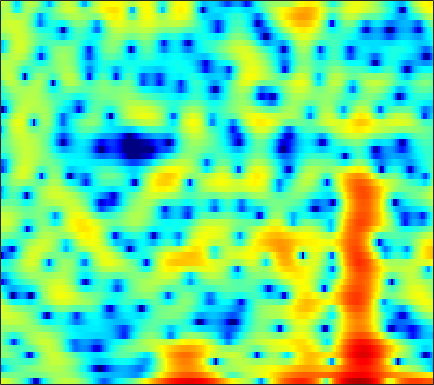

The data file committed next to this chart (first rows):
4.1331, 3.8234, 3.3556, 2.8507, 2.4376, 1.816, 1.1116, 0.5231, -0.36732, -1.4386, -2.7639, -3.9714, -5.9012, -8.4848, -11.139, -16.76, -23.819, -17.279, -11.254, -7.6353, -5.0636, -3.5808, -1.9815, -0.69888
-0.7697, -0.7107, -0.6342, -0.5671, -0.5258, -0.4862, -0.4778, -0.4994, -0.5516, -0.6331, -0.73, -0.8078, -0.9111, -0.9923, -1.027, -1.018, -0.9391, -0.8301, -0.62, -0.3453, -0.02682, 0.2257, 0.5533, 0.863
-9.689, -8.127, -6.431, -5.095, -4.277, -3.388, -2.678, -2.243, -1.763, -1.368, -1.032, -0.8083, -0.5324, -0.2689, -0.07211, 0.1948, 0.4659, 0.6709, 0.9386, 1.208, 1.454, 1.62, 1.807, 1.949
-4.602, -4.103, -3.483, -2.973, -2.687, -2.442, -2.354, -2.39, -2.555, -2.816, -3.101, -3.275, -3.366, -3.216, -2.911, -2.282, -1.49, -0.867, -0.03643, 0.7339, 1.403, 1.829, 2.288, 2.619
0.4924, 0.4125, 0.2602, 0.02735, -0.2179, -0.6555, -1.261, -1.862, -2.921, -4.386, -6.488, -8.734, -13.43, -19.73, -15.3, -9.099, -5.265, -3.224, -1.172, 0.3522, 1.475, 2.114, 2.72, 3.082
0.4758, 0.1213, -0.4174, -1.004, -1.442, -1.97, -2.383, -2.601, -2.775, -2.854, -2.846, -2.777, -2.583, -2.209, -1.796, -1.082, -0.2442, 0.3987, 1.194, 1.87, 2.37, 2.622, 2.78, 2.717
-0.6226, -1.6, -3.33, -5.737, -8.197, -12.66, -15.46, -12.6, -8.389, -5.451, -3.365, -2.159, -0.8664, 0.1694, 0.8189, 1.541, 2.13, 2.495, 2.87, 3.123, 3.235, 3.221, 3.067, 2.736
-0.2131, -0.7582, -1.643, -2.633, -3.37, -4.13, -4.353, -4.083, -3.278, -2.244, -1.219, -0.5259, 0.2727, 0.9106, 1.301, 1.707, 1.993, 2.13, 2.223, 2.221, 2.12, 1.982, 1.714, 1.346
0.7198, 0.7913, 0.8082, 0.7728, 0.7299, 0.6847, 0.6794, 0.7127, 0.8011, 0.9139, 1.036, 1.107, 1.168, 1.16, 1.101, 0.9588, 0.7408, 0.5398, 0.2252, -0.1159, -0.461, -0.7133, -1.035, -1.339
1.847, 2.174, 2.468, 2.634, 2.691, 2.704, 2.659, 2.595, 2.468, 2.284, 2.043, 1.817, 1.437, 0.9472, 0.4951, -0.2336, -1.121, -1.889, -3.028, -4.206, -5.228, -5.732, -5.931, -5.658
3.284, 3.422, 3.495, 3.453, 3.373, 3.216, 3.004, 2.816, 2.532, 2.202, 1.819, 1.474, 0.9462, 0.3121, -0.2768, -1.249, -2.532, -3.767, -5.985, -9.314, -15.11, -25.21, -17.8, -10.99
3.891, 3.544, 3.018, 2.453, 2.034, 1.496, 1.017, 0.6924, 0.3148, -0.01756, -0.3493, -0.5838, -0.9168, -1.233, -1.465, -1.79, -2.152, -2.469, -2.95, -3.433, -3.763, -3.783, -3.409, -2.658
2.247, 1.17, -0.434, -2.149, -3.411, -4.78, -5.481, -5.59, -5.475, -5.411, -5.586, -5.867, -6.351, -6.633, -6.47, -5.609, -4.323, -3.315, -2.049, -0.9591, -0.01379, 0.6263, 1.392, 2.085
-1.2, -2.875, -5.583, -9.266, -13.29, -23.48, -20.73, -15.07, -11.6, -10.18, -10.13, -10.91, -13.49, -19.62, -23.77, -13.86, -8.296, -5.54, -2.842, -0.8331, 0.7053, 1.641, 2.65, 3.44
-4.88, -6.031, -7.338, -8.374, -8.934, -9.353, -9.197, -8.816, -8.127, -7.517, -7.055, -6.869, -6.625, -6.285, -5.809, -4.796, -3.455, -2.378, -0.9752, 0.2786, 1.366, 2.055, 2.826, 3.432
-15.48, -16.26, -13.12, -10.37, -8.908, -7.421, -6.24, -5.508, -4.681, -3.933, -3.273, -2.837, -2.31, -1.773, -1.37, -0.8092, -0.2327, 0.1977, 0.7545, 1.284, 1.77, 2.102, 2.497, 2.836
-8.874, -9.305, -8.539, -7.133, -6.069, -4.749, -3.644, -2.89, -1.997, -1.218, -0.5802, -0.1436, 0.3295, 0.6943, 0.9111, 1.109, 1.206, 1.221, 1.172, 1.086, 0.9892, 0.9602, 1.009, 1.167
-2.978, -3.374, -3.502, -3.226, -2.84, -2.152, -1.394, -0.7966, 0.007916, 0.7524, 1.389, 1.798, 2.215, 2.458, 2.5, 2.348, 1.944, 1.462, 0.5326, -0.704, -2.163, -3.193, -3.922, -3.46
-4.783, -5.074, -4.958, -4.474, -3.92, -3.047, -1.995, -1.153, -0.01691, 1.059, 2.034, 2.63, 3.235, 3.598, 3.678, 3.511, 2.966, 2.261, 0.8485, -1.314, -4.633, -8.375, -13.94, -9.436
-21.55, -16.11, -12.57, -11.18, -10.65, -9.806, -8.008, -6.141, -3.687, -1.535, 0.2663, 1.351, 2.456, 3.202, 3.562, 3.758, 3.646, 3.359, 2.742, 1.902, 0.971, 0.3187, -0.2931, -0.5369
-9.406, -10.09, -11.08, -12.86, -15.44, -20.59, -15.52, -10.69, -6.372, -3.355, -1.199, 0.03938, 1.351, 2.322, 2.857, 3.361, 3.647, 3.741, 3.702, 3.5, 3.179, 2.863, 2.37, 1.768
-3.093, -3.63, -4.323, -4.926, -5.274, -5.396, -5.021, -4.407, -3.43, -2.426, -1.467, -0.8379, -0.03974, 0.706, 1.223, 1.858, 2.401, 2.737, 3.045, 3.205, 3.19, 3.067, 2.751, 2.252
0.06506, -0.07125, -0.3086, -0.6169, -0.8567, -1.179, -1.511, -1.834, -2.294, -2.84, -3.418, -3.725, -3.848, -3.354, -2.623, -1.448, -0.2944, 0.4438, 1.228, 1.766, 2.071, 2.165, 2.124, 1.943
2.222, 2.278, 2.196, 1.951, 1.66, 1.099, 0.3079, -0.4726, -1.87, -3.851, -6.882, -10.45, -19.68, -14.99, -9.396, -5.175, -2.596, -1.285, -0.09412, 0.5912, 0.9048, 0.9455, 0.8259, 0.6039
3.344, 3.452, 3.435, 3.249, 2.984, 2.465, 1.759, 1.104, 0.0111, -1.301, -2.829, -3.912, -4.827, -4.649, -3.893, -2.596, -1.433, -0.7539, -0.1864, -0.03253, -0.3351, -0.8797, -2.026, -3.666
2.733, 2.814, 2.816, 2.695, 2.525, 2.202, 1.772, 1.378, 0.8104, 0.2293, -0.2982, -0.6141, -0.8589, -0.9, -0.8005, -0.5504, -0.2891, -0.143, -0.1121, -0.3388, -0.927, -1.687, -3.249, -5.654
0.9571, 1.002, 1.034, 1, 0.9287, 0.7458, 0.4442, 0.1593, -0.2682, -0.7152, -1.066, -1.26, -1.372, -1.289, -1.119, -0.808, -0.4486, -0.2152, 0.00867, 0.08017, -0.01122, -0.1842, -0.5517, -0.9409
-2.032, -1.85, -1.511, -1.194, -1.056, -1.063, -1.316, -1.672, -2.395, -3.32, -4.309, -4.869, -5.079, -4.509, -3.733, -2.548, -1.421, -0.6831, 0.1334, 0.7544, 1.197, 1.438, 1.677, 1.843
-8.915, -7.152, -5.001, -3.439, -2.684, -2.187, -2.223, -2.648, -3.828, -5.906, -9.595, -14.57, -24.36, -12.08, -7.898, -4.449, -2.191, -0.9456, 0.3252, 1.279, 2, 2.416, 2.859, 3.17
-10.55, -8.082, -5.335, -3.387, -2.372, -1.503, -1.172, -1.258, -1.754, -2.656, -3.834, -4.647, -5.023, -4.366, -3.482, -2.236, -1.141, -0.4402, 0.3472, 1.045, 1.686, 2.124, 2.607, 2.966
-3.769, -3.284, -2.365, -1.359, -0.6325, 0.2003, 0.8115, 1.122, 1.314, 1.292, 1.121, 0.9281, 0.6493, 0.3258, 0.03809, -0.427, -1.016, -1.464, -1.845, -1.694, -0.9557, -0.1909, 0.778, 1.496
-4.227, -3.826, -2.875, -1.598, -0.5631, 0.7337, 1.85, 2.531, 3.185, 3.554, 3.657, 3.56, 3.148, 2.395, 1.554, -0.08, -2.617, -5.557, -12.62, -16.26, -7.336, -4.011, -1.357, 0.1011
-13.87, -14.47, -10.57, -6.322, -3.823, -1.262, 0.6358, 1.728, 2.794, 3.49, 3.84, 3.882, 3.661, 3.11, 2.469, 1.303, -0.196, -1.436, -2.837, -3.287, -2.635, -1.833, -0.8744, -0.2563
-12.12, -12.01, -9.726, -6.651, -4.56, -2.259, -0.4373, 0.6312, 1.733, 2.513, 2.99, 3.168, 3.196, 3.001, 2.723, 2.215, 1.62, 1.165, 0.6134, 0.1914, -0.09913, -0.2513, -0.4443, -0.6929
-5.624, -5.174, -4.3, -3.182, -2.271, -1.065, 0.04053, 0.763, 1.581, 2.187, 2.607, 2.802, 2.902, 2.84, 2.704, 2.42, 2.04, 1.707, 1.211, 0.6764, 0.1059, -0.3543, -1.003, -1.71
-2.951, -2.569, -1.945, -1.215, -0.6394, 0.1456, 0.872, 1.369, 1.931, 2.368, 2.665, 2.798, 2.853, 2.781, 2.651, 2.383, 2.005, 1.656, 1.102, 0.4402, -0.3381, -1.012, -2.034, -3.21
-2.429, -2.002, -1.292, -0.5057, 0.09398, 0.8453, 1.516, 1.946, 2.39, 2.706, 2.877, 2.914, 2.864, 2.707, 2.524, 2.204, 1.804, 1.445, 0.8775, 0.1749, -0.6983, -1.482, -2.756, -4.339
-4.669, -3.62, -2.094, -0.6812, 0.2565, 1.296, 2.111, 2.564, 2.974, 3.149, 3.124, 2.989, 2.684, 2.295, 1.985, 1.591, 1.242, 0.9889, 0.6131, 0.1257, -0.5459, -1.2, -2.325, -3.763
-9.749, -6.027, -2.795, -0.5316, 0.7621, 2.106, 3.05, 3.518, 3.848, 3.803, 3.395, 2.853, 1.836, 0.6168, -0.2406, -0.9473, -0.9579, -0.636, -0.1413, 0.1545, 0.1029, -0.2023, -0.9404, -2.044
-3.933, -2.93, -1.329, 0.3056, 1.435, 2.745, 3.738, 4.234, 4.534, 4.376, 3.655, 2.67, 0.5701, -2.971, -7.521, -19.84, -8.463, -4.212, -1.173, 0.3665, 0.9836, 0.9659, 0.4257, -0.6863
-5.724, -5.639, -4.428, -2.481, -0.9623, 0.8213, 2.222, 2.998, 3.615, 3.792, 3.498, 2.963, 1.864, 0.4219, -0.6479, -1.458, -1.132, -0.4025, 0.5854, 1.264, 1.482, 1.343, 0.7385, -0.3575
-17.76, -32.74, -13.44, -7.438, -4.635, -1.958, -0.07431, 0.974, 1.961, 2.538, 2.795, 2.813, 2.655, 2.391, 2.174, 1.949, 1.827, 1.795, 1.758, 1.648, 1.389, 1.079, 0.4617, -0.3711
-7.734, -7.624, -6.591, -4.928, -3.583, -1.962, -0.5807, 0.2457, 1.13, 1.76, 2.172, 2.365, 2.49, 2.505, 2.459, 2.342, 2.173, 2.004, 1.731, 1.372, 0.9346, 0.5448, -0.03746, -0.677
-4.74, -4.183, -3.293, -2.321, -1.585, -0.6573, 0.1498, 0.653, 1.191, 1.601, 1.887, 2.038, 2.177, 2.237, 2.24, 2.164, 1.982, 1.767, 1.368, 0.8432, 0.2047, -0.3289, -1.034, -1.677
-4.048, -2.796, -1.402, -0.3181, 0.3059, 0.9374, 1.317, 1.488, 1.56, 1.535, 1.513, 1.533, 1.635, 1.799, 1.917, 2.006, 1.939, 1.758, 1.279, 0.5117, -0.5817, -1.603, -3.168, -4.639
-2.289, -0.5894, 0.9838, 1.985, 2.419, 2.597, 2.365, 1.924, 1.026, -0.1263, -1.159, -1.507, -1.164, -0.2001, 0.5695, 1.397, 1.865, 1.946, 1.672, 0.9025, -0.4644, -2.009, -5.225, -11.22
1.139, 1.844, 2.558, 2.948, 2.994, 2.666, 1.845, 0.7949, -1.344, -4.867, -11.71, -32.11, -10.87, -5.082, -2.738, -0.8254, 0.2496, 0.6565, 0.8058, 0.5604, -0.03121, -0.6635, -1.652, -2.529
2.189, 2.364, 2.53, 2.538, 2.404, 2.018, 1.312, 0.5668, -0.7569, -2.305, -3.758, -4.383, -4.311, -3.558, -2.94, -2.261, -1.828, -1.633, -1.497, -1.415, -1.335, -1.264, -1.106, -0.8708
2.037, 2.074, 2.147, 2.206, 2.2, 2.108, 1.858, 1.58, 1.066, 0.46, -0.1924, -0.654, -1.247, -1.829, -2.307, -3.033, -3.866, -4.441, -4.95, -4.874, -4.211, -3.497, -2.47, -1.514
0.3176, 0.3577, 0.7307, 1.311, 1.766, 2.263, 2.584, 2.681, 2.64, 2.375, 1.907, 1.421, 0.572, -0.5774, -1.68, -3.641, -6.448, -9.463, -15.31, -15.23, -9.551, -6.649, -4.01, -2.182
-7.375, -6.934, -4.045, -1.325, 0.2354, 1.744, 2.744, 3.207, 3.519, 3.515, 3.229, 2.824, 2.043, 0.959, -0.07013, -1.76, -3.844, -5.564, -7.467, -7.657, -6.159, -4.79, -3.13, -1.848
-8.083, -7.61, -4.524, -1.677, -0.06965, 1.518, 2.579, 3.111, 3.492, 3.579, 3.393, 3.096, 2.504, 1.726, 1.044, 0.04939, -0.9438, -1.619, -2.299, -2.663, -2.716, -2.607, -2.385, -2.194
-0.1659, -0.09621, 0.3727, 1.088, 1.665, 2.352, 2.875, 3.141, 3.31, 3.262, 3.003, 2.688, 2.115, 1.401, 0.7936, -0.0575, -0.871, -1.433, -2.057, -2.521, -2.852, -3.04, -3.344, -3.769
2.161, 2.263, 2.481, 2.749, 2.955, 3.187, 3.341, 3.369, 3.302, 3.068, 2.661, 2.226, 1.474, 0.522, -0.3132, -1.522, -2.763, -3.581, -4.377, -4.727, -4.731, -4.674, -4.677, -4.959
2.351, 2.67, 3.032, 3.289, 3.396, 3.452, 3.414, 3.334, 3.149, 2.871, 2.443, 1.977, 1.095, -0.1769, -1.433, -3.664, -6.706, -9.456, -12.21, -10.8, -8.122, -6.597, -5.2, -4.453
0.8509, 1.772, 2.497, 2.741, 2.675, 2.364, 1.952, 1.724, 1.583, 1.632, 1.683, 1.601, 1.184, 0.2894, -0.7594, -2.78, -5.615, -8.213, -10.78, -9.548, -6.986, -5.399, -3.838, -2.716
0.8174, 1.661, 2.057, 1.678, 0.8951, -0.9071, -3.482, -5.293, -5.066, -2.623, -0.4879, 0.573, 1.327, 1.449, 1.165, 0.4317, -0.5811, -1.389, -2.324, -2.953, -3.254, -3.266, -2.972, -2.3
2.662, 2.681, 2.374, 1.557, 0.5209, -1.601, -4.724, -7.145, -6.723, -3.369, -0.6851, 0.6555, 1.763, 2.246, 2.277, 1.936, 1.231, 0.4672, -0.8545, -2.586, -4.866, -6.967, -9.341, -8.375
